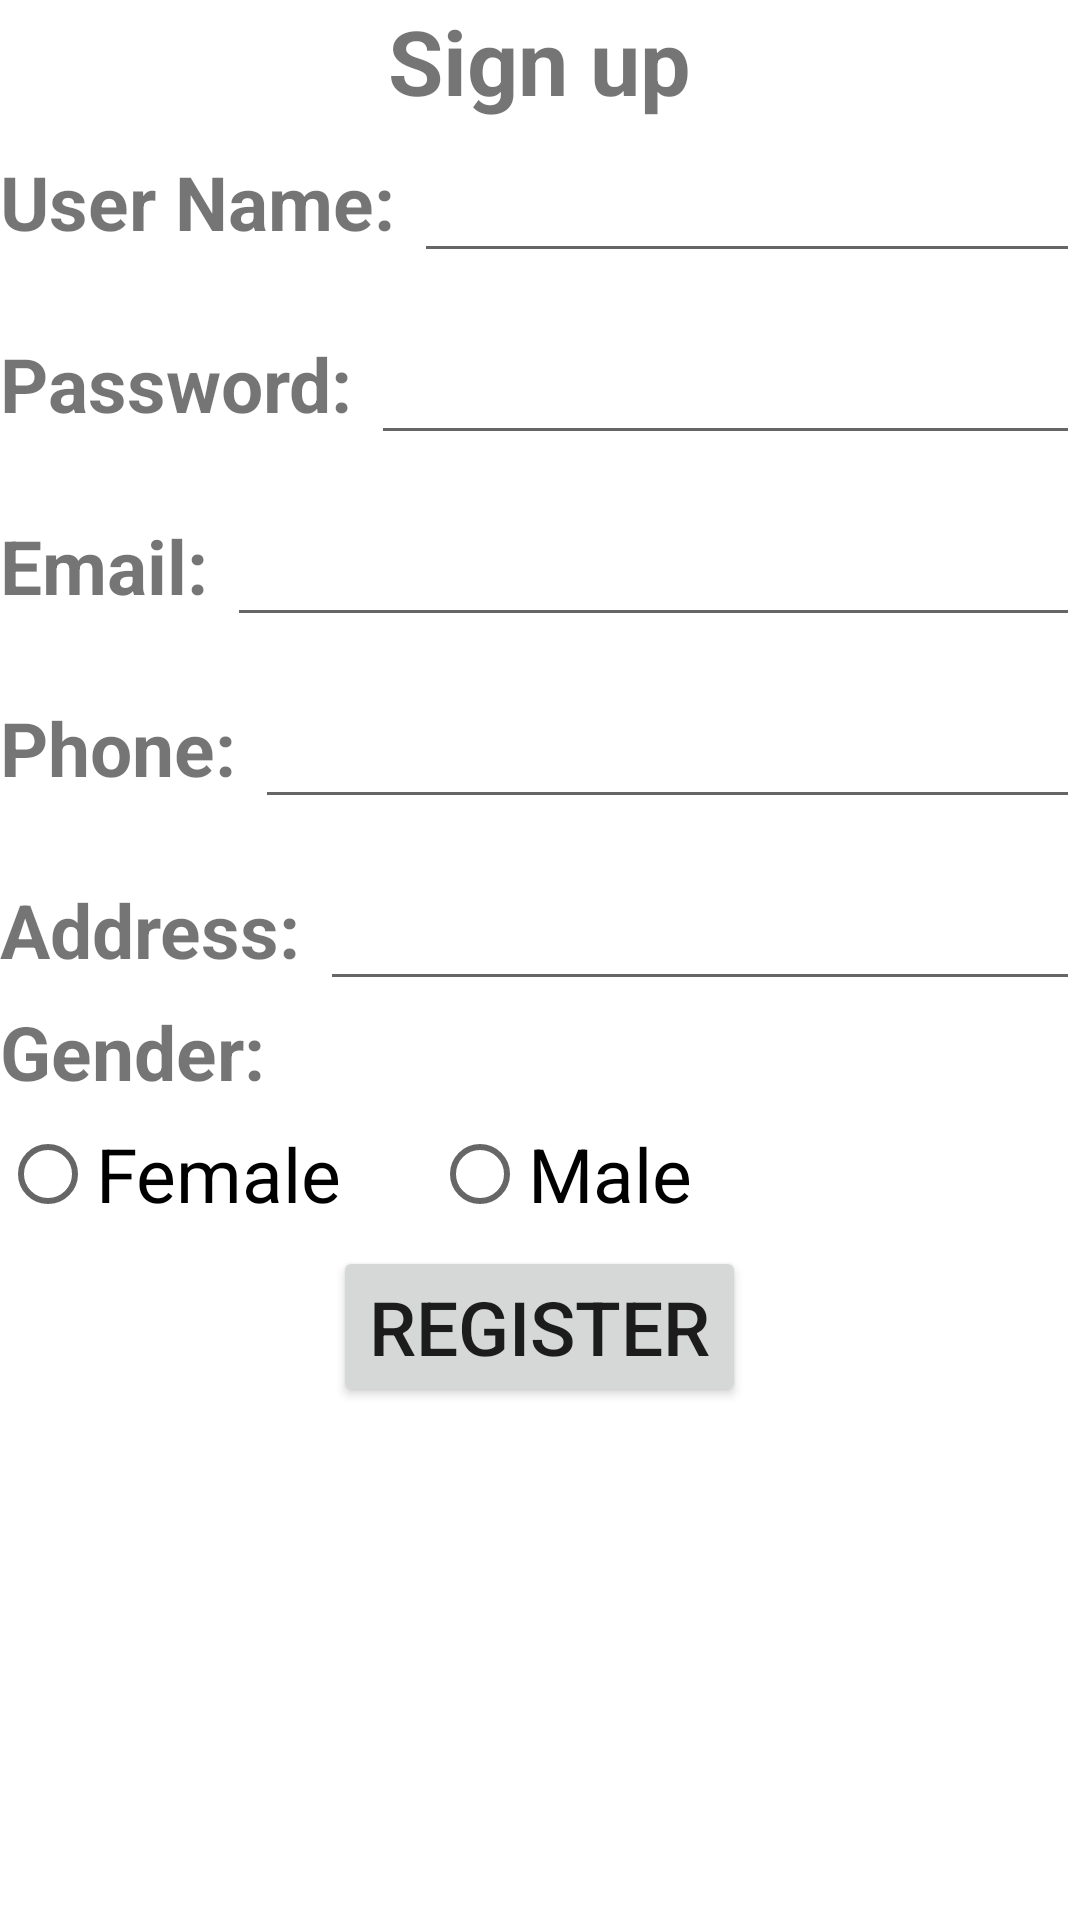

Here is an Android app screen rendered from its layout file. Give the layout XML and the strings, colors and styles it references.
<!-- AndroidManifest.xml: application theme Theme.OfficeOrder -->
<!-- res/layout/test_sign_up.xml -->
<?xml version="1.0" encoding="utf-8"?>
<RelativeLayout xmlns:android="http://schemas.android.com/apk/res/android"
    xmlns:app="http://schemas.android.com/apk/res-auto"
    xmlns:tools="http://schemas.android.com/tools"
    android:layout_width="match_parent"
    android:layout_height="match_parent"
    >
    <ProgressBar
        android:id="@+id/progressBar"
        android:layout_width="wrap_content"
        android:layout_height="wrap_content"
        android:layout_centerInParent="true"
        android:visibility="invisible" />

    <LinearLayout
        android:layout_width="match_parent"
        android:layout_height="match_parent"
        android:orientation="vertical"
        >
        <TextView
            android:layout_width="wrap_content"
            android:layout_height="wrap_content"
            android:text="Sign up"
            android:textSize="30dp"
            android:textStyle="bold"
            android:layout_gravity="center"></TextView>
        <LinearLayout
            android:layout_width="match_parent"
            android:layout_height="wrap_content"
            android:orientation="horizontal"
            >
            <TextView
                android:layout_width="wrap_content"
                android:layout_height="wrap_content"
                android:text="User Name: "
                android:textStyle="bold"
                android:textSize="25dp"></TextView>
            <EditText
                android:id="@+id/edtUsername"
                android:layout_width="match_parent"
                android:layout_height="wrap_content"
                android:textSize="25dp"></EditText>
        </LinearLayout>
        <TextView
            android:layout_width="match_parent"
            android:layout_height="10dp"></TextView>
        <LinearLayout
            android:layout_width="match_parent"
            android:layout_height="wrap_content"
            android:orientation="horizontal"
            >
            <TextView
                android:layout_width="wrap_content"
                android:layout_height="wrap_content"
                android:text="Password: "
                android:textStyle="bold"
                android:textSize="25dp"></TextView>
            <EditText
                android:id="@+id/edtPassword"
                android:layout_width="match_parent"
                android:layout_height="wrap_content"
                android:textSize="25dp"></EditText>
        </LinearLayout>
        <TextView
            android:layout_width="match_parent"
            android:layout_height="10dp"></TextView>
        <LinearLayout
            android:layout_width="match_parent"
            android:layout_height="wrap_content"
            android:orientation="horizontal"
            >
            <TextView
                android:layout_width="wrap_content"
                android:layout_height="wrap_content"
                android:text="Email: "
                android:textStyle="bold"
                android:textSize="25dp"></TextView>
            <EditText
                android:id="@+id/edtEmail"
                android:layout_width="match_parent"
                android:layout_height="wrap_content"
                android:textSize="25dp"></EditText>
        </LinearLayout>
        <TextView
            android:layout_width="match_parent"
            android:layout_height="10dp"></TextView>
        <LinearLayout
            android:layout_width="match_parent"
            android:layout_height="wrap_content"
            android:orientation="horizontal"
            >
            <TextView
                android:layout_width="wrap_content"
                android:layout_height="wrap_content"
                android:text="Phone: "
                android:textStyle="bold"
                android:textSize="25dp"></TextView>
            <EditText
                android:id="@+id/edtPhone"
                android:layout_width="match_parent"
                android:layout_height="wrap_content"
                android:textSize="25dp"></EditText>
        </LinearLayout>
        <TextView
            android:layout_width="match_parent"
            android:layout_height="10dp"></TextView>
        <LinearLayout
            android:layout_width="match_parent"
            android:layout_height="wrap_content"
            android:orientation="horizontal"
            >
            <TextView
                android:layout_width="wrap_content"
                android:layout_height="wrap_content"
                android:text="Address: "
                android:textStyle="bold"
                android:textSize="25dp"></TextView>
            <EditText
                android:id="@+id/edtAddress"
                android:layout_width="match_parent"
                android:layout_height="wrap_content"
                android:textSize="25dp"></EditText>
        </LinearLayout>

        <TextView
            android:layout_width="wrap_content"
            android:layout_height="wrap_content"
            android:text="Gender: "
            android:textStyle="bold"
            android:textSize="25dp"></TextView>
        <RadioGroup
            android:id="@+id/radioBtnGender"
            android:layout_width="match_parent"
            android:layout_height="wrap_content"
            android:orientation="horizontal">
            <RadioButton
                android:id="@+id/btnFemale"
                android:layout_width="wrap_content"
                android:layout_height="wrap_content"
                android:text="Female"
                android:textSize="25dp"
                ></RadioButton>
            <RadioButton
                android:id="@+id/btnMale"
                android:layout_width="wrap_content"
                android:layout_height="wrap_content"
                android:text="Male"
                android:textSize="25dp"
                android:layout_marginLeft="30dp"
                ></RadioButton>
        </RadioGroup>



        <Button
            android:id="@+id/btnRegister"
            android:layout_width="wrap_content"
            android:layout_height="wrap_content"
            android:text="Register"
            android:textSize="25dp"
            android:layout_gravity="center"></Button>

    </LinearLayout>

</RelativeLayout>
<!-- resources referenced by this layout -->
<resources>
  <style name="Theme.OfficeOrder" parent="Theme.MaterialComponents.DayNight.NoActionBar">
          
          <item name="colorPrimary">@color/purple_500</item>
          <item name="colorPrimaryVariant">@color/purple_700</item>
          <item name="colorOnPrimary">@color/white</item>
          
          <item name="colorSecondary">@color/teal_200</item>
          <item name="colorSecondaryVariant">@color/teal_700</item>
          <item name="colorOnSecondary">@color/black</item>
          
          <item name="android:statusBarColor">?attr/colorPrimaryVariant</item>
          
      </style>
  <color name="purple_500">#CEFF9800</color>
  <color name="purple_700">#D0FF9800</color>
  <color name="white">#FFFFFFFF</color>
  <color name="teal_200">#DAFF9800</color>
  <color name="teal_700">#FF9800</color>
  <color name="black">#000000</color>
</resources>
